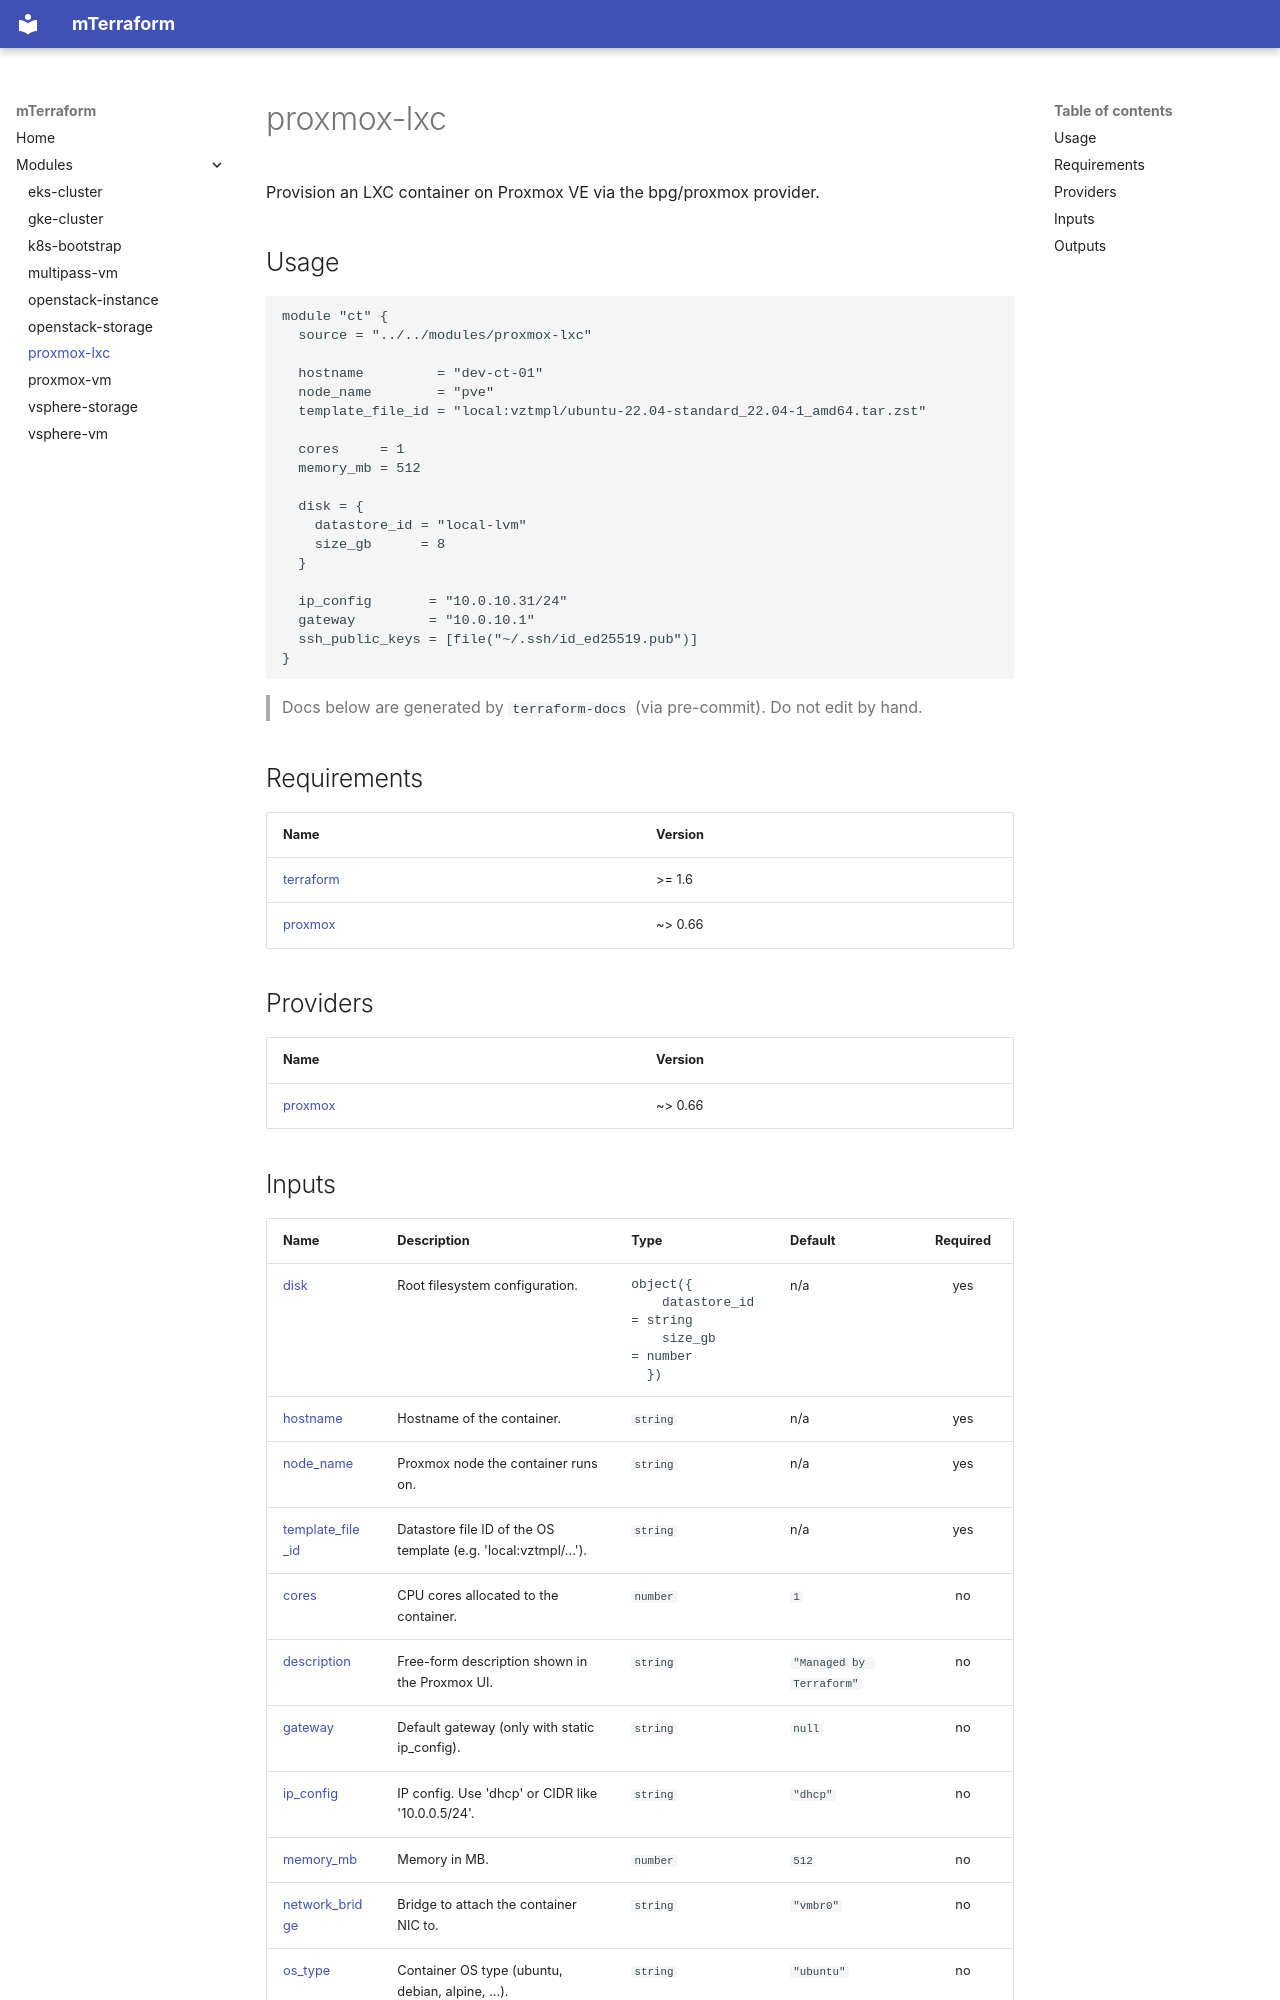

repository: millad90s/mTerraform · page: modules/proxmox-lxc/index.html · generator: mkdocs

# proxmox-lxc

Provision an LXC container on Proxmox VE via the bpg/proxmox provider.

## Usage

```hcl
module "ct" {
  source = "../../modules/proxmox-lxc"

  hostname         = "dev-ct-01"
  node_name        = "pve"
  template_file_id = "local:vztmpl/ubuntu-22.04-standard_22.04-1_amd64.tar.zst"

  cores     = 1
  memory_mb = 512

  disk = {
    datastore_id = "local-lvm"
    size_gb      = 8
  }

  ip_config       = "10.0.10.31/24"
  gateway         = "10.0.10.1"
  ssh_public_keys = [file("~/.ssh/id_ed25519.pub")]
}
```

> Docs below are generated by `terraform-docs` (via pre-commit). Do not edit by hand.

<!-- BEGIN_TF_DOCS -->
## Requirements

| Name | Version |
| ---- | ------- |
| <a name="requirement_terraform"></a> [terraform](#requirement\_terraform) | >= 1.6 |
| <a name="requirement_proxmox"></a> [proxmox](#requirement\_proxmox) | ~> 0.66 |

## Providers

| Name | Version |
| ---- | ------- |
| <a name="provider_proxmox"></a> [proxmox](#provider\_proxmox) | ~> 0.66 |
